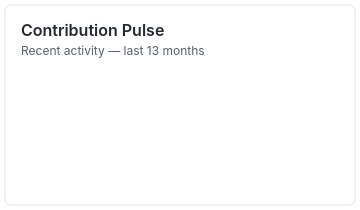
t = 0.00 s
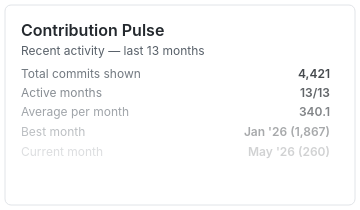
t = 0.40 s
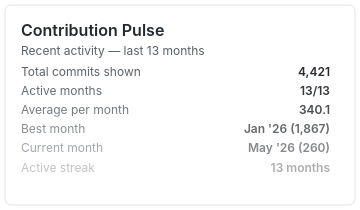
t = 0.55 s
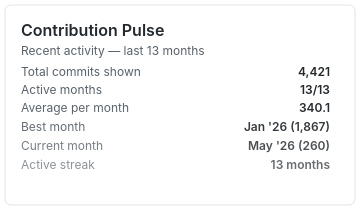
t = 0.70 s
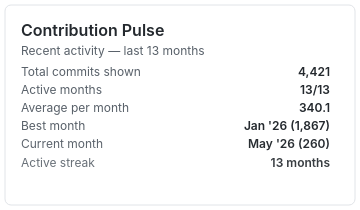
t = 0.85 s
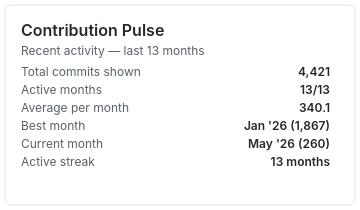
t = 1.00 s

The animated SVG that drew these frames (rendered in a browser with its animation timeline set to each time). Animation: 1 CSS @keyframes rule; one cycle of 1.00 s.

<svg id="gh-dark-mode-only" width="360" height="210" xmlns="http://www.w3.org/2000/svg">
<style>
svg { font-family: -apple-system, BlinkMacSystemFont, Segoe UI, Helvetica, Arial, sans-serif; font-size: 12px; }
#background { width: calc(100% - 10px); height: calc(100% - 10px); fill: white; stroke: rgb(225, 228, 232); stroke-width: 1px; rx: 6px; ry: 6px; }
#gh-dark-mode-only:target #background { fill: #0d1117; stroke-width: 0.5px; }
.title { font-size: 16px; font-weight: 600; fill: rgb(36, 41, 46); }
#gh-dark-mode-only:target .title { fill: #c9d1d9; }
.subtitle, .label { fill: rgb(88, 96, 105); }
#gh-dark-mode-only:target .subtitle, #gh-dark-mode-only:target .label { fill: #8b949e; }
.value { fill: rgb(36, 41, 46); font-weight: 600; }
#gh-dark-mode-only:target .value { fill: #c9d1d9; }
.metric-bar { fill: #2da44e; }
#gh-dark-mode-only:target .language-icon-dark-outline path, #gh-dark-mode-only:target .language-icon-dark-outline circle, #gh-dark-mode-only:target .language-icon-dark-outline ellipse, #gh-dark-mode-only:target .language-icon-dark-outline rect, #gh-dark-mode-only:target .language-icon-dark-outline polygon, #gh-dark-mode-only:target .language-icon-dark-outline polyline, #gh-dark-mode-only:target .language-icon-dark-outline line { stroke: rgba(240, 246, 252, 0.82); stroke-width: 16; stroke-linejoin: round; paint-order: stroke fill markers; }
.empty-bar { fill: rgb(225, 228, 232); }
#gh-dark-mode-only:target .empty-bar { fill: #30363d; }
.row { opacity: 0; transform: translateY(10px); animation: riseIn 600ms ease-out forwards; }
@keyframes riseIn { to { opacity: 1; transform: translateY(0); } }
</style>
<rect x="5" y="5" id="background" />
<text class="title" x="21" y="36">Contribution Pulse</text>
<text class="subtitle" x="21" y="55">Recent activity — last 13 months</text>
<g class="row" style="animation-delay: 0ms"><text class="label" x="21" y="76">Total commits shown</text><text class="value" x="330" y="76" text-anchor="end">4,421</text></g>
<g class="row" style="animation-delay: 80ms"><text class="label" x="21" y="94">Active months</text><text class="value" x="330" y="94" text-anchor="end">13/13</text></g>
<g class="row" style="animation-delay: 160ms"><text class="label" x="21" y="112">Average per month</text><text class="value" x="330" y="112" text-anchor="end">340.1</text></g>
<g class="row" style="animation-delay: 240ms"><text class="label" x="21" y="130">Best month</text><text class="value" x="330" y="130" text-anchor="end">Jan &#x27;26 (1,867)</text></g>
<g class="row" style="animation-delay: 320ms"><text class="label" x="21" y="148">Current month</text><text class="value" x="330" y="148" text-anchor="end">May &#x27;26 (260)</text></g>
<g class="row" style="animation-delay: 400ms"><text class="label" x="21" y="166">Active streak</text><text class="value" x="330" y="166" text-anchor="end">13 months</text></g>
</svg>
